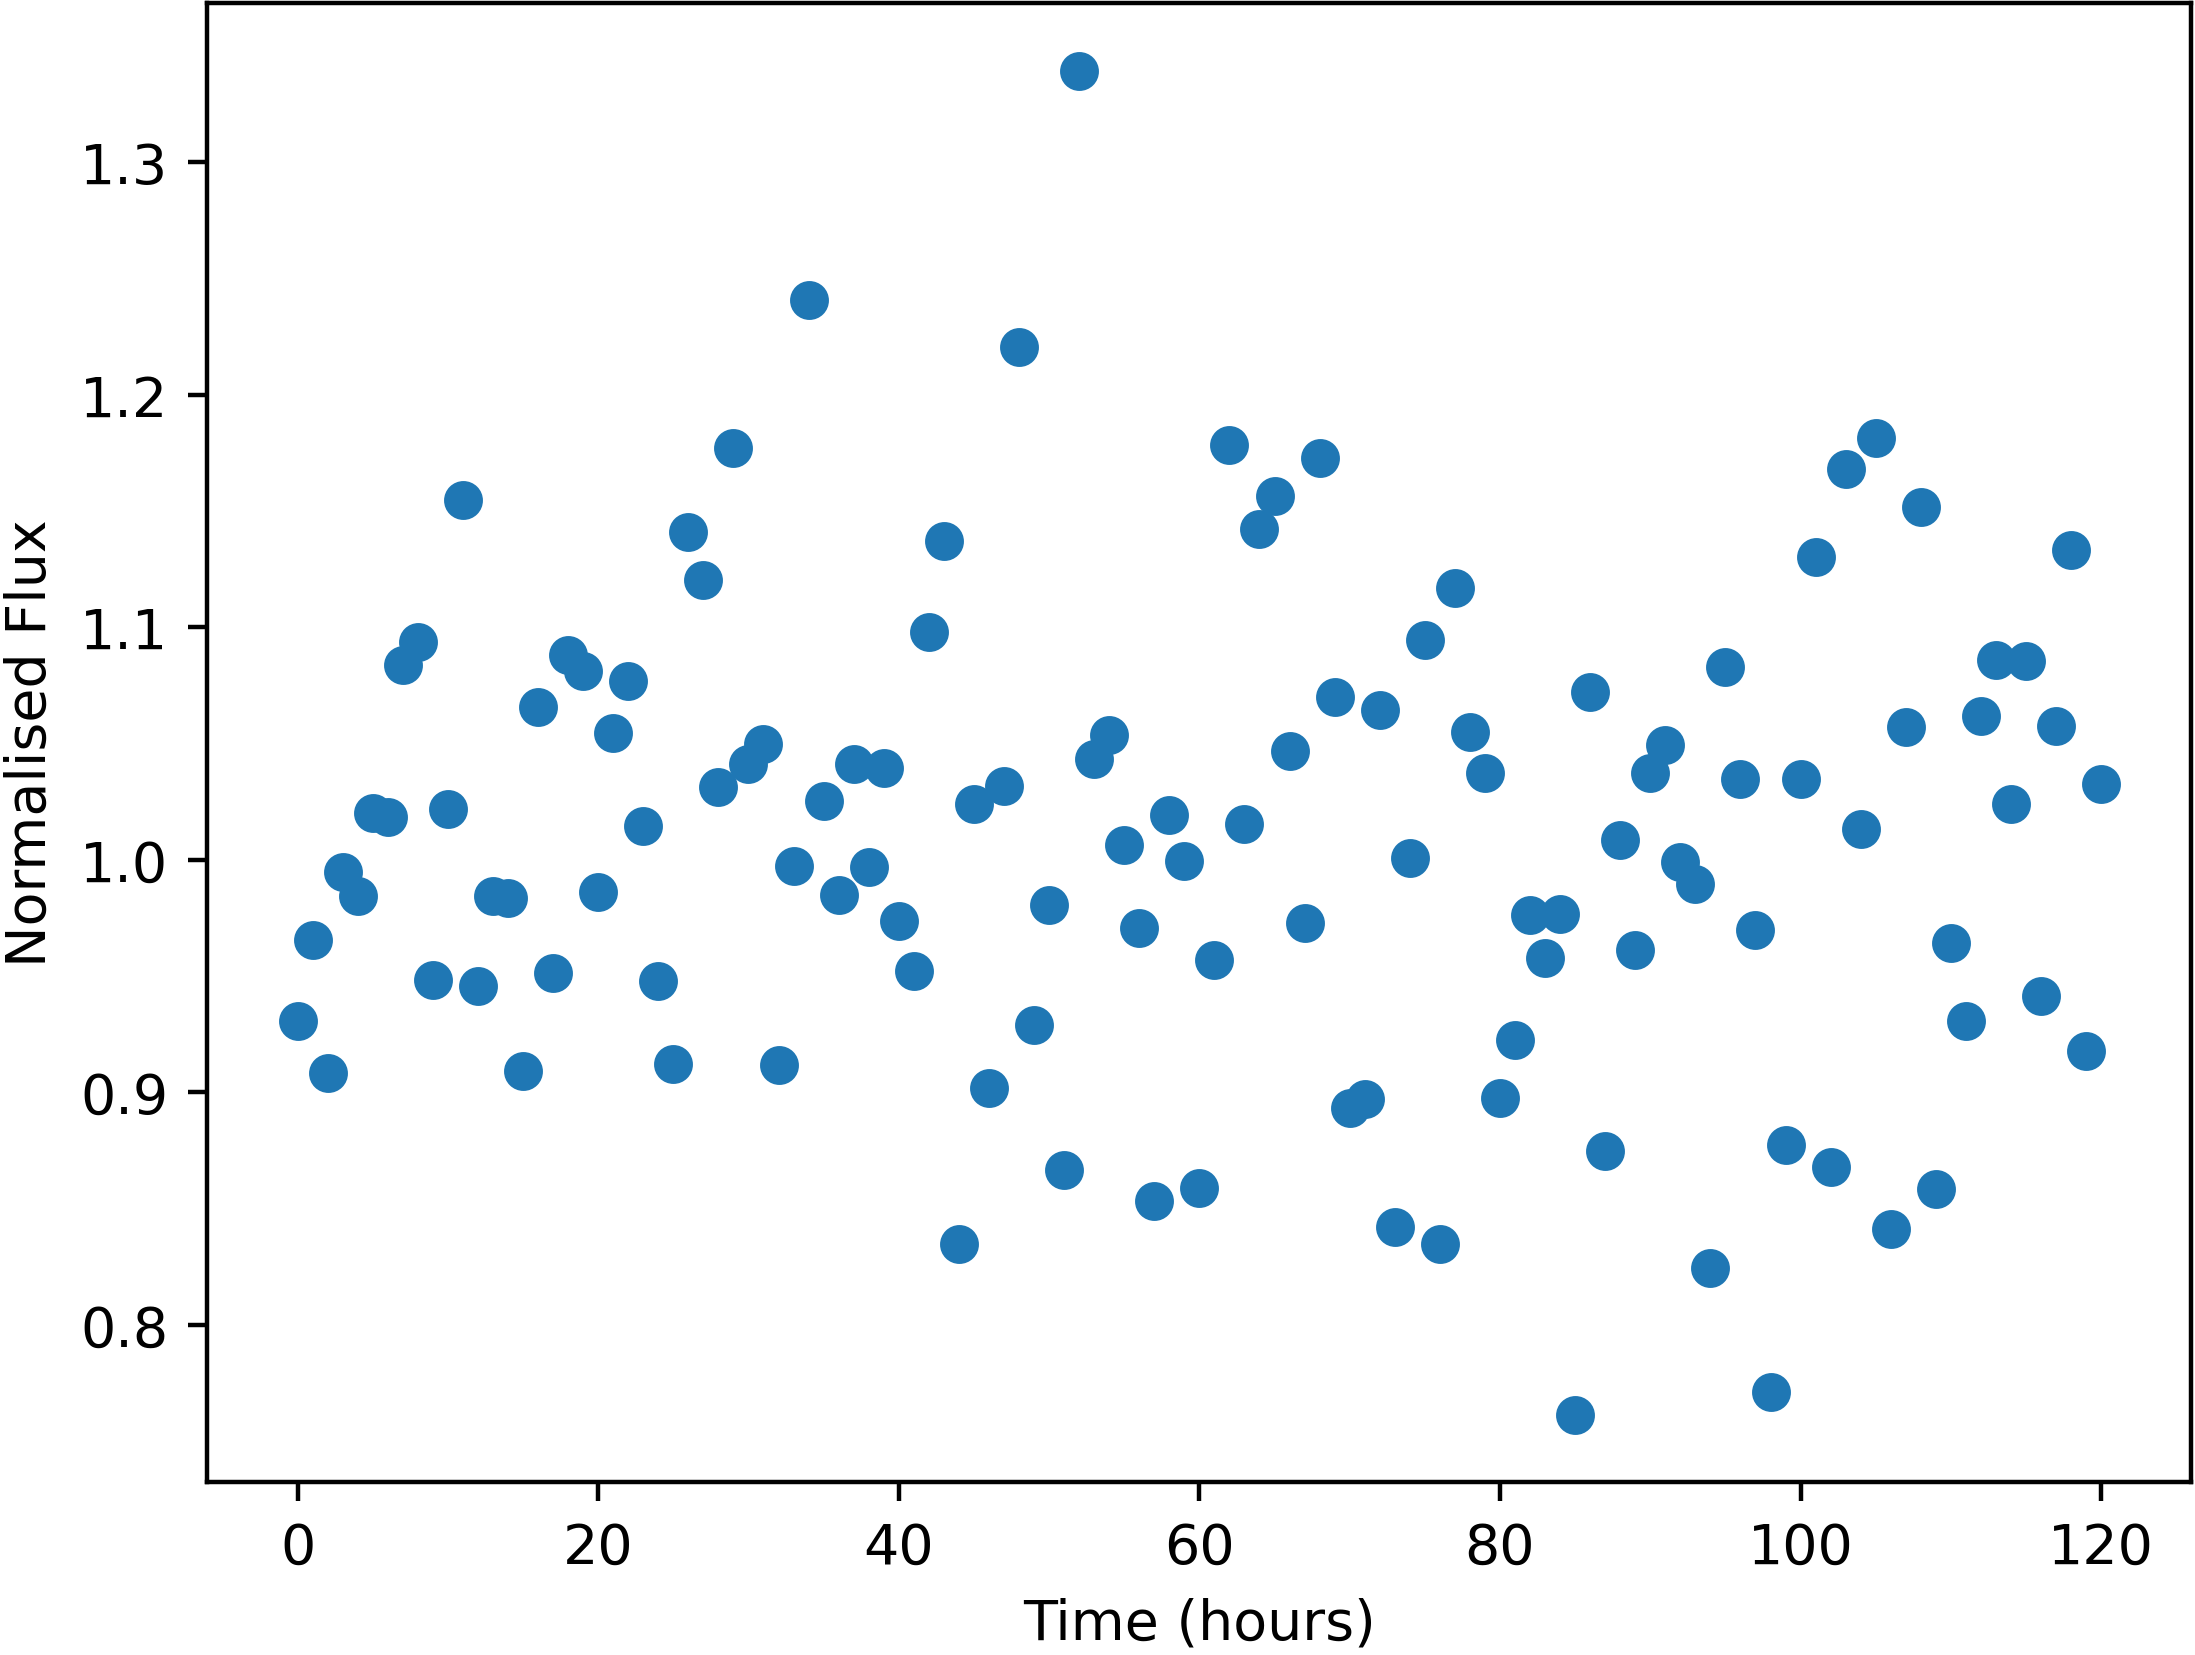

Source data for this figure (header and first rows):
Time, NormalisedFlux
0.0, 0.9309
1.0, 0.9656
2.0, 0.9085
3.0, 0.9949
4.0, 0.9845
5.0, 1.02
6.0, 1.019
7.0, 1.084
8.0, 1.094
9.0, 0.9484
10.0, 1.022
11.0, 1.155
12.0, 0.9457
13.0, 0.9844
14.0, 0.9835
15.0, 0.9093
16.0, 1.066
17.0, 0.9514
18.0, 1.088
19.0, 1.081
20.0, 0.9862
21.0, 1.055
22.0, 1.077
23.0, 1.015
24.0, 0.9477
25.0, 0.9122
26.0, 1.141
27.0, 1.12
28.0, 1.031
29.0, 1.177
30.0, 1.041
31.0, 1.05
32.0, 0.9118
33.0, 0.9973
34.0, 1.241
35.0, 1.025
36.0, 0.9848
37.0, 1.041
38.0, 0.9971
39.0, 1.04
40.0, 0.9738
41.0, 0.9524
42.0, 1.098
43.0, 1.137
44.0, 0.8349
45.0, 1.024
46.0, 0.9017
47.0, 1.032
48.0, 1.221
49.0, 0.9292
50.0, 0.9806
51.0, 0.8668
52.0, 1.339
53.0, 1.043
54.0, 1.054
55.0, 1.006
56.0, 0.9706
57.0, 0.8532
58.0, 1.019
59.0, 0.9993
... 61 more rows
